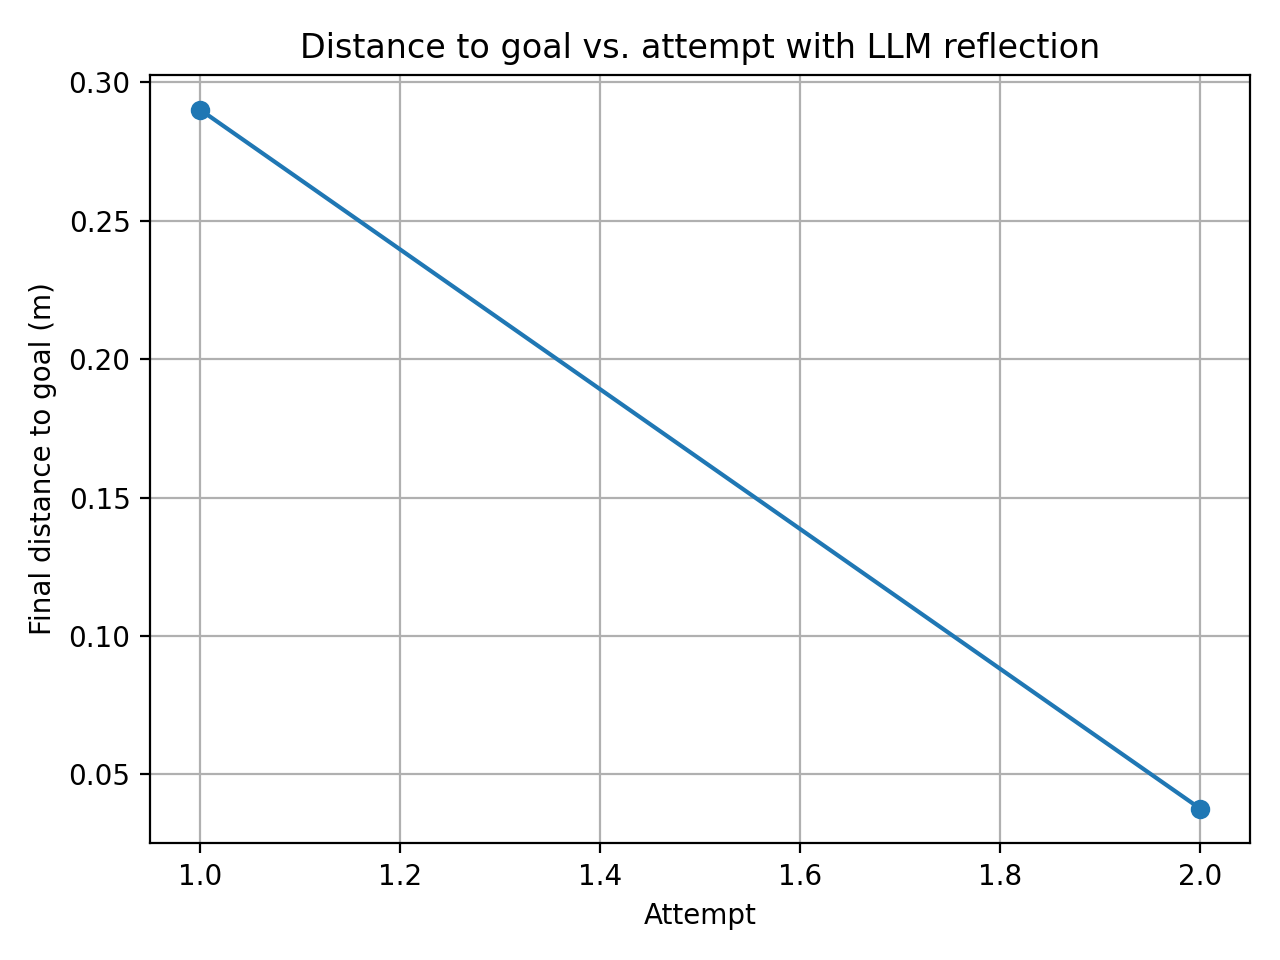

Data behind this chart, as committed beside it:
attempt, final_distance_m
1, 0.2901
2, 0.0377
